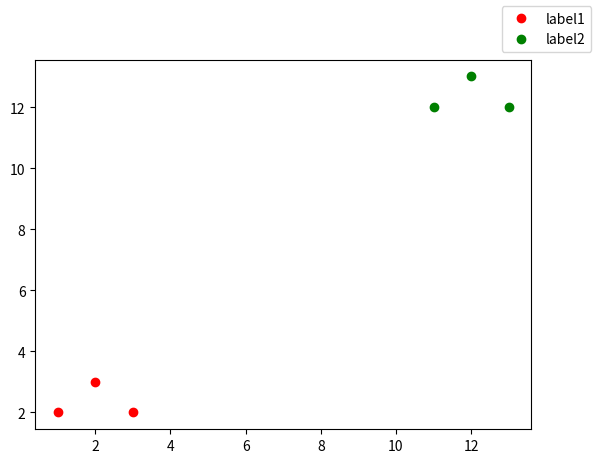

Write the Python code that produced this figure.
import matplotlib.pyplot as plt 

class PlotHelper(object): 
    def __init__(self):
        self.figure = plt.Figure()
        
    def plot(self,x,y,symbol):
        handle, = plt.plot(x,y,symbol) 
        return handle
        
    def subplot(self,x,y,symbol,shape):
        plt.subplot(shape)
        return self.plot(x, y, symbol)
        
    def show(self, xlabel='', ylabel='', title='', handle=(), label=()):
        plt.title(title)
        plt.xlabel(xlabel)
        plt.ylabel(ylabel)
        plt.gcf().legend(handle, label)
        plt.show()
        
def main():
    ph = PlotHelper()
    handle1 = ph.plot((1,2,3), (2,3,2), 'ro')
    handle2 = ph.plot((11,12,13),(12,13,12),'go')
    ph.show(handle= (handle1, handle2), label = ('label1', 'label2'))
    
if __name__ == "__main__":
    main()